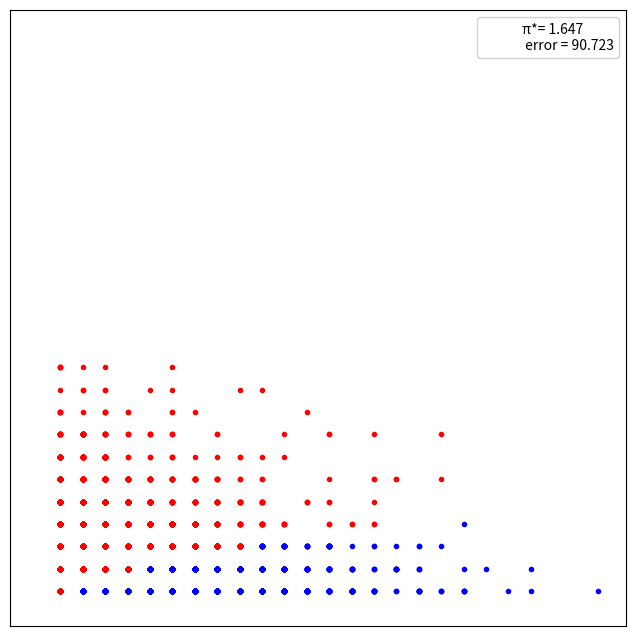

Generate this figure with matplotlib:
from scipy import stats
import numpy as np
import matplotlib.pyplot as plt

# N = 10000
# x, y = np.random.uniform(-1, 1, size=(2, N))
# inside = (x**2 + y**2) <= 1
# pi = inside.sum()*4/N
# error = abs((pi - np.pi) / pi) * 100
# outside = np.invert(inside)



N = 10000
x = stats.geom.rvs(0.3, size=N)
y = stats.geom.rvs(0.5, size=N)

print(f"x={x}\ny={y}")

inside = x - (y**2) > 0
pi = inside.sum()*4/N
error = abs((pi - np.pi) / pi) * 100
outside = np.invert(inside)
plt.figure(figsize=(8, 8))
plt.plot(x[inside], y[inside], 'b.')
plt.plot(x[outside], y[outside], 'r.')
plt.plot(0, 0, label=f'π*= {pi:4.3f} \n error = {error:4.3f}', alpha=0)
plt.axis('square')
plt.xticks([])
plt.yticks([])
plt.legend(loc=1, frameon=True, framealpha=0.9)
plt.show()